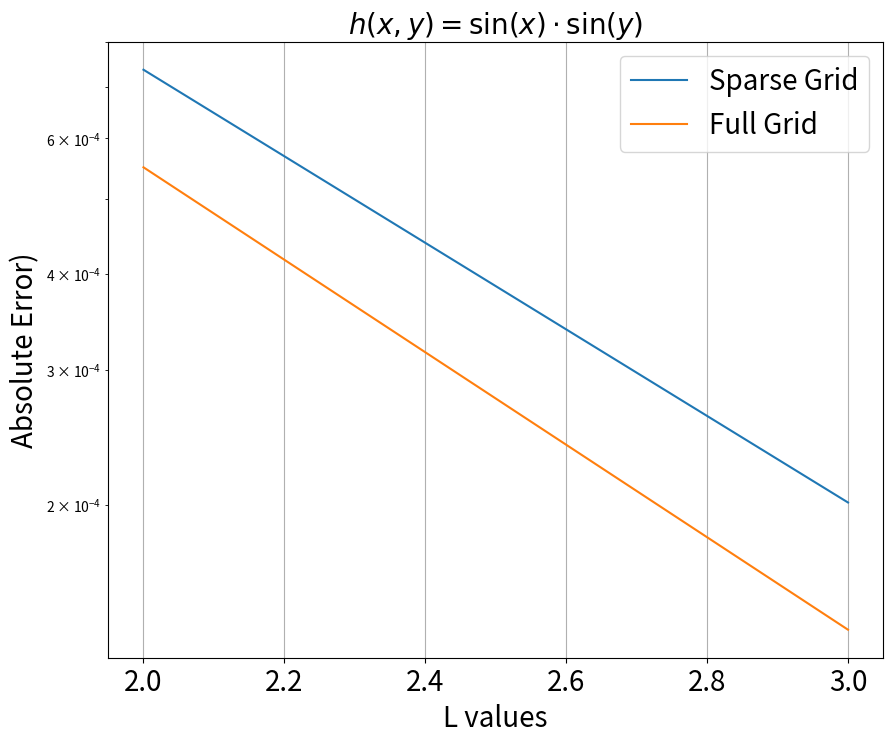
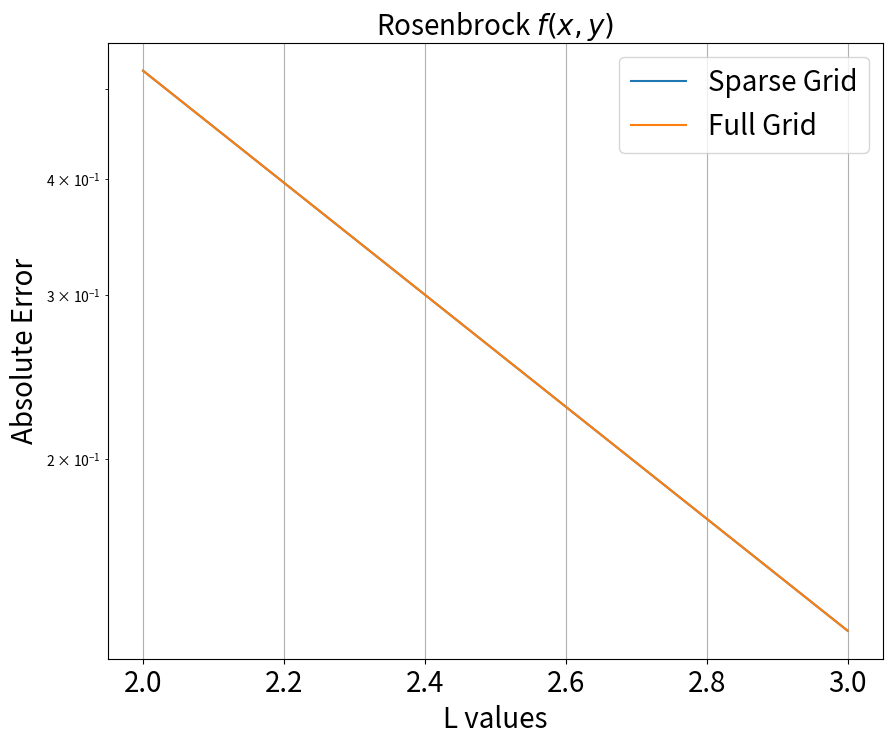
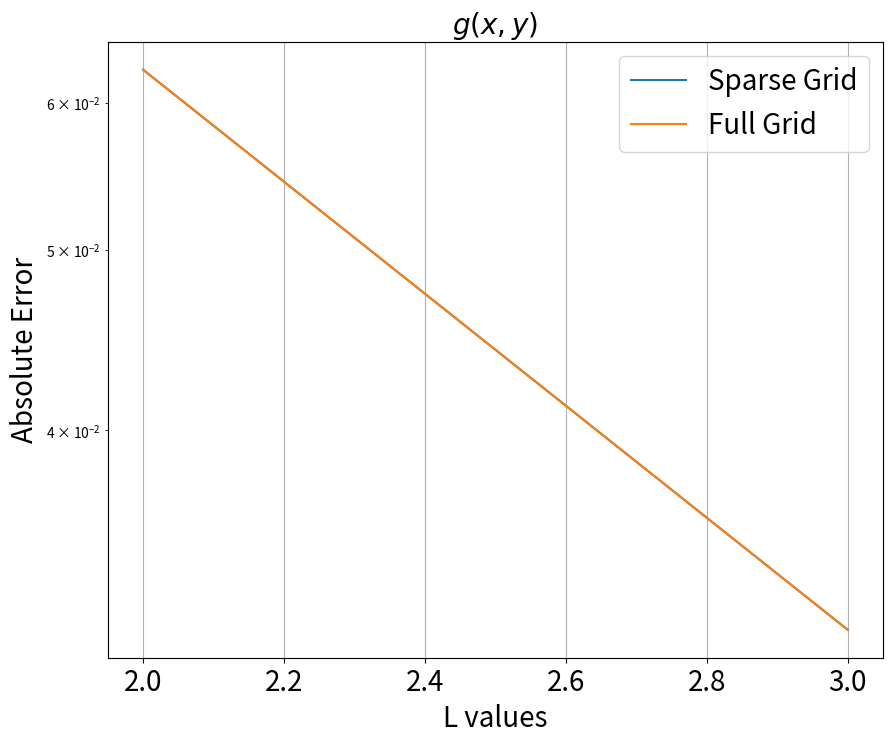
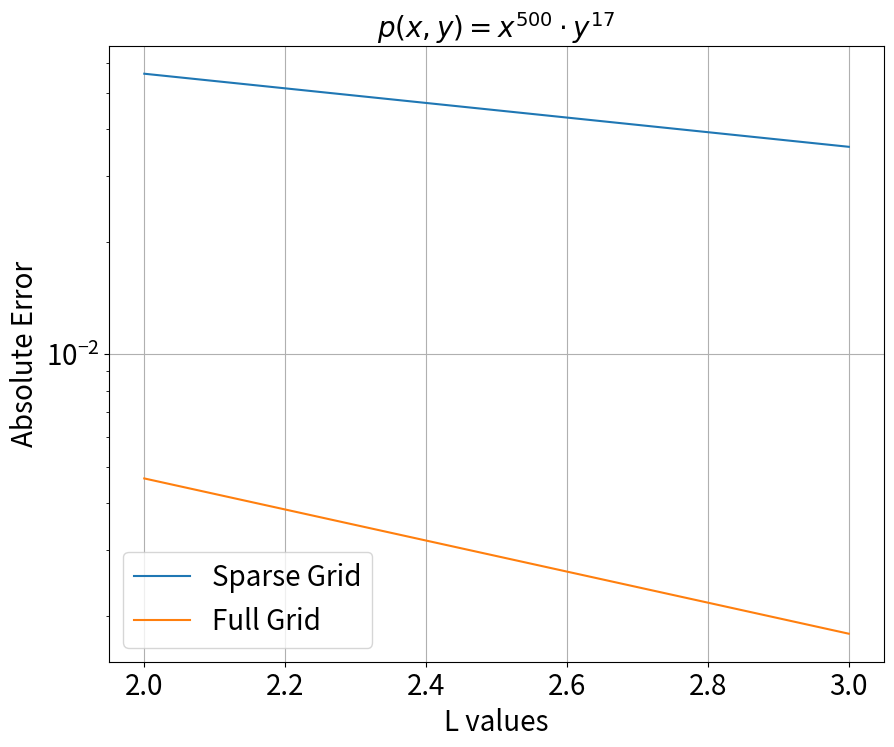

Generate these figures, in order, with matplotlib:
# -*- coding: utf-8 -*-
"""
Created on Wed Jun 12 09:43:51 2024

@author: Philipp Felsen
"""

"""
Performs quadrature based on hierarchical interpolation on a sparse grid for functions f:[a,b]x[c,d] \to \R.

"""

import numpy as np
from tqdm import tqdm
import pandas as pd
import matplotlib.pyplot as plt

# Definition of phi function
def phi(x):
    """
    Computes the value of the piecewise linear function phi(x).
    
    Parameters:
        x (float): The input value.
        
    Returns:
        float: The value of phi(x).
    """
    return np.where(np.logical_and(-1 <= x, x <= 1), 1 - np.abs(x), 0)

# Definition of phi_j_k function
def phi_j_k(x, j, k, a, b):
    """
    Computes the value of the scaled and translated piecewise linear function phi(x).
    
    Parameters:
        x (float): The input value.
        j (int): The scaling factor.
        k (int): The translation factor.
        a (float): Left bound of the interval.
        b (float): Right bound of the interval.
        
    Returns:
        float: The value of phi(2^j * x - k).
    """
    return phi(((x - a) / (b - a)) * 2 ** j - k)

# Integral function
def int_phi(l, a, b):
    """
    Computes the integral values for the function phi_{l,i}(x).
    
    Parameters:
        l (int): Level.
        a (float): Left bound of the interval.
        b (float): Right bound of the interval.
        
    Returns:
        float: The value of the integral.
    """
    if l == 0:
        return (b - a) / 2
    if l >= 1:
        return (b - a) * 2 ** (-l)

# Computes hierarchical surplus
def delta(f, l_1, l_2, i_1, i_2, a, b, c, d):
    """
    Computes the hierarchical surplus for a given function at specific levels and indices.
    
    Parameters:
        f (function): The function for which to compute the surplus.
        l_1 (int): The level in the first dimension.
        l_2 (int): The level in the second dimension.
        i_1 (int): The index in the first dimension.
        i_2 (int): The index in the second dimension.
        a (float): Left bound of the interval in x-direction.
        b (float): Right bound of the interval in x-direction.
        c (float): Left bound of the interval in y-direction.
        d (float): Right bound of the interval in y-direction.
        
    Returns:
        float: The hierarchical surplus value.
    """
    erg = 0.0
    
    h_l_1 = (b - a) * 2 ** (-l_1)
    h_l_2 = (d - c) * 2 ** (-l_2)
    
    x = a + i_1 * h_l_1
    y = c + i_2 * h_l_2
    
    if l_1 == 0 and l_2 == 0:
        return f(x, y)
    
    if l_1 == 0 and l_2 >= 1:
        return f(x, y) - 0.5 * (f(x, y - h_l_2) + f(x, y + h_l_2))
    
    if l_2 == 0 and l_1 >= 1:
        return f(x, y) - 0.5 * (f(x - h_l_1, y) + f(x + h_l_1, y))
    
    erg += f(x, y) - 0.5 * (f(x, y - h_l_2) + f(x, y + h_l_2))
    erg += -0.5 * (f(x - h_l_1, y) - 0.5 * (f(x - h_l_1, y - h_l_2) + f(x - h_l_1, y + h_l_2)))
    erg += -0.5 * (f(x + h_l_1, y) - 0.5 * (f(x + h_l_1, y - h_l_2) + f(x + h_l_1, y + h_l_2)))
    
    return erg

# Returns an np.array with index sets
def J(k):
    """
    Generates the index set for a given level k.
    
    Parameters:
        k (int): The level for which to generate the index set.
        
    Returns:
        list: The index set for level k.
    """
    erg = []
    if k == 0:
        return np.array([0, 1])
    
    for i in range(1, 2 ** k):
        if i % 2 != 0:
            erg.append(i)
    return erg

def sparse_grid_integration(f, L, X, Y):
    """
    Computes the integral for a given function in two dimensions over [a,b]x[c,d].
    
    Parameters:
        f (function): The function to be integrated. Must accept two arguments (x, y).
        L (tuple): A tuple containing the maximum levels of refinement in each dimension (L[0] for x, L[1] for y).
        X (array): An array containing the interval [a,b] in x-direction.
        Y (array): An array containing the interval [c,d] in y-direction.
        
    Returns:
        float: The value of the integral.
    """
    erg = 0
    a = X[0]
    b = X[1]
    c = Y[0]
    d = Y[1]
    
    l = L + 2 - 1 # L + d - 1 sparse grid construction
    
    for l_1 in range(0, l + 1):
        for l_2 in range(0, l - l_1 + 1):
            for i_1 in J(l_1):
                for i_2 in J(l_2):
                    erg += delta(f, l_1, l_2, i_1, i_2, a=a, b=b, c=c, d=d) * int_phi(l_1, a, b) * int_phi(l_2, c, d)
    return erg

def full_grid_integration(f, L, X, Y):
    """
    Computes the integral for a given function in two dimensions over [a,b]x[c,d].
    
    Parameters:
        f (function): The function to be integrated. Must accept two arguments (x, y).
        L (tuple): A tuple containing the maximum levels of refinement in each dimension (L[0] for x, L[1] for y).
        X (array): An array containing the interval [a,b] in x-direction.
        Y (array): An array containing the interval [c,d] in y-direction.
        
    Returns:
        float: The value of the integral.
    """
    erg = 0
    a = X[0]
    b = X[1]
    c = Y[0]
    d = Y[1]
    
    l = L + 2 - 1 # L + d - 1 sparse grid construction
    
    for l_1 in range(0, l + 1):
        for l_2 in range(0, l + 1):
            for i_1 in J(l_1):
                for i_2 in J(l_2):
                    erg += delta(f, l_1, l_2, i_1, i_2, a=a, b=b, c=c, d=d) * int_phi(l_1, a, b) * int_phi(l_2, c, d)
    return erg

def data_output(f, L_values, X, Y, integral_value):
    """
    Generates the output data for the sparse and full grid integration.
    
    Parameters:
        f (function): The function to be integrated.
        L_values (array): Array of levels for the integration.
        X (array): Array containing the interval [a,b] in x-direction.
        Y (array): Array containing the interval [c,d] in y-direction.
        integral_value (float): The true value of the integral.
        
    Returns:
        tuple: Arrays containing the absolute errors for the sparse and full grid.
    """
    data = []
    
    abs_sparse_array = np.array([])
    abs_full_array = np.array([])
    
    for L in tqdm(L_values):
        sparse_value = sparse_grid_integration(f, L, X, Y)
        full_value = full_grid_integration(f, L, X, Y)
        
        error_abs_sparse = abs(sparse_value - integral_value)
        abs_sparse_array = np.append(abs_sparse_array, error_abs_sparse)
        
        error_abs_full = abs(full_value - integral_value)
        abs_full_array = np.append(abs_full_array, error_abs_full)
        
        error_rel_sparse = error_abs_sparse / integral_value
        error_rel_full = error_abs_full / integral_value
        
        # Add results to list
        data.append({
            "Level": L,
            "Sparse Grid Value": sparse_value,
            "Sparse Abs. Error": error_abs_sparse,
            "Sparse Rel. Error": error_rel_sparse,
            "Full Grid Value": full_value,
            "Full Abs. Error": error_abs_full,
            "Full Rel. Error": error_rel_full
        })
    
    # Create DataFrame
    df = pd.DataFrame(data)
    
    # Adjust DataFrame display settings
    pd.set_option('display.max_columns', None)  # Show all columns
    pd.set_option('display.width', 1000)        # Adjust the width of the output
    pd.set_option('display.colheader_justify', 'center')  # Center column headers
    
    # Print placeholder
    print(" ")
    # Print DataFrame
    print(df.to_string(index=False))
    print(" ")
    print("Full Grid abs. Error:", abs_full_array)
    print("Sparse Grid abs. Error:", abs_sparse_array)
    
    return abs_sparse_array, abs_full_array

def convergence_rate(L_values, abs_sparse_array, abs_full_array):
    """
    Computes the convergence rate for sparse and full grid integration.
    
    Parameters:
        L_values (array): Array of levels for the integration.
        abs_sparse_array (array): Array of absolute errors for the sparse grid.
        abs_full_array (array): Array of absolute errors for the full grid.
        
    Returns:
        tuple: Convergence rates for full and sparse grid.
    """
    # Log of the errors
    log_error_full = np.log(abs_full_array)
    log_error_sparse = np.log(abs_sparse_array)
    
    # Linear regression log(E(L)) = a*L + b
    coefficients_full = np.polyfit(L_values, log_error_full, 1)
    coefficients_sparse = np.polyfit(L_values, log_error_sparse, 1)
    
    # Slope of the line a (corresponds to -p * log(2))
    p_log_2_full = coefficients_full[0]
    p_log_2_sparse = coefficients_sparse[0]
    # Convergence order p
    p_full = -p_log_2_full / np.log(2)
    p_sparse = -p_log_2_sparse / np.log(2)
    # Output
    print("Full Grid Convergence Order p = :", p_full)
    print("Sparse Grid Convergence Order p = :", p_sparse)
    return p_full, p_sparse

# Functions to be tested ###
def sin_sin(x, y):
    return np.sin(x) * np.sin(y)

def rosenbrock(x, y):
    return (1 - x) ** 2 + 100 * (y - x ** 2) ** 2

def g(x, y):
    if 0.5 <= x <= 1:
        return 1.0
    else:
        return 0

def polynomial(x, y):
    return x ** 500 * y ** 17


"""
Begin of test cases.

"""


L_values = np.array([2, 3])
X = [0, 1]
Y = [0, 1]

print("sin(x)*sin(y)")
abs_sparse_array_sin_sin, abs_full_array_sin_sin = data_output(sin_sin, L_values, X, Y, (1 - np.cos(1)) ** 2)
p_full, p_sparse = convergence_rate(L_values, abs_sparse_array_sin_sin, abs_full_array_sin_sin)

print("Rosenbrock")
abs_sparse_array_rose, abs_full_array_rose = data_output(rosenbrock, L_values, X, Y, 61 / 3)
p_full, p_sparse = convergence_rate(L_values, abs_sparse_array_rose, abs_full_array_rose)

print("g")
abs_sparse_array_g, abs_full_array_g = data_output(g, L_values, X, Y, 1 / 2)
p_full, p_sparse = convergence_rate(L_values, abs_sparse_array_g, abs_full_array_g)

print("x**500 * y**17")
abs_sparse_array_poly, abs_full_array_poly = data_output(polynomial, L_values, X, Y, 1 / 501 * 1 / 18)
p_full, p_sparse = convergence_rate(L_values, abs_sparse_array_poly, abs_full_array_poly)

# Plot for sin(x)*sin(y)
plt.figure(figsize=(10, 8))
plt.plot(L_values, abs_sparse_array_sin_sin, label='Sparse Grid')
plt.plot(L_values, abs_full_array_sin_sin, label='Full Grid')
plt.yscale('log')
plt.title(r'$h(x,y) = \sin(x) \cdot \sin(y)$', fontsize=20)
plt.xlabel('L values', fontsize=20)
plt.ylabel('Absolute Error)', fontsize=20)
plt.legend(fontsize=20)
plt.xticks(fontsize=20)
plt.yticks(fontsize=20)
plt.grid(True)
plt.show()

# Plot for Rosenbrock
plt.figure(figsize=(10, 8))
plt.plot(L_values, abs_sparse_array_rose, label='Sparse Grid')
plt.plot(L_values, abs_full_array_rose, label='Full Grid')
plt.yscale('log')
plt.title(r'Rosenbrock $f(x, y)$', fontsize=20)
plt.xlabel('L values', fontsize=20)
plt.ylabel('Absolute Error', fontsize=20)
plt.legend(fontsize=20)
plt.xticks(fontsize=20)
plt.yticks(fontsize=20)
plt.grid(True)
plt.show()

# Plot for g
plt.figure(figsize=(10, 8))
plt.plot(L_values, abs_sparse_array_g, label='Sparse Grid')
plt.plot(L_values, abs_full_array_g, label='Full Grid')
plt.yscale('log')
plt.title(r'$g(x,y)$', fontsize=20)
plt.xlabel('L values', fontsize=20)
plt.ylabel('Absolute Error', fontsize=20)
plt.legend(fontsize=20)
plt.xticks(fontsize=20)
plt.yticks(fontsize=20)
plt.grid(True)
plt.show()

# Plot for x**500 * y**17
plt.figure(figsize=(10, 8))
plt.plot(L_values, abs_sparse_array_poly, label='Sparse Grid')
plt.plot(L_values, abs_full_array_poly, label='Full Grid')
plt.yscale('log')
plt.title(r'$p(x,y) = x^{500} \cdot y^{17}$', fontsize=20)
plt.xlabel('L values', fontsize=20)
plt.ylabel('Absolute Error', fontsize=20)
plt.legend(fontsize=20)
plt.xticks(fontsize=20)
plt.yticks(fontsize=20)
plt.grid(True)
plt.show()

# Additional: Chessboard function
L_values = np.array([2, 3, 4, 5])

def create_chessboard_pattern(n):
    """
    Creates a chessboard pattern of size 2^n x 2^n.
    
    Parameters:
        n (int): The exponent determining the size of the chessboard (2^n x 2^n).
        
    Returns:
        numpy.ndarray: A 2^n x 2^n array with a chessboard pattern where 1 represents a white square and 0 represents a black square.
    """
    size = 2 ** n
    chessboard = np.zeros((size, size), dtype=int)
    
    for i in range(size):
        for j in range(size):
            if (i + j) % 2 == 0:
                chessboard[i, j] = 1
            else:
                chessboard[i, j] = 0
                
    return chessboard

def chessboard_2(x, y):
    """
    Determines the value at coordinates (x, y) on a 4x4 chessboard.
    
    Parameters:
        x (float): The x-coordinate in the interval [0, 1].
        y (float): The y-coordinate in the interval [0, 1].
        
    Returns:
        int: The value at the coordinates (x, y) on the chessboard pattern (1 for white square, 0 for black square).
    """
    n = 2
    chessboard = create_chessboard_pattern(n)
    size = 2 ** n
    
    i = np.floor(x * size).astype(int) - 1
    j = np.floor(y * size).astype(int) - 1
    
    return chessboard[i, j]


# Function for n=4
def chessboard_4(x, y):
    """
    Determines the value at coordinates (x, y) on a 16x16 chessboard.
    
    Parameters:
        x (float): The x-coordinate in the interval [0, 1].
        y (float): The y-coordinate in the interval [0, 1].
        
    Returns:
        int: The value at the coordinates (x, y) on the chessboard pattern (1 for white square, 0 for black square).
    """
    n = 4
    chessboard = create_chessboard_pattern(n)
    size = 2 ** n
    
    i = np.floor(x * size).astype(int) - 1
    j = np.floor(y * size).astype(int) - 1
    
    return chessboard[i, j]



print("Chessboard: n=2")
abs_sparse_array_chess_2, abs_full_array_chess_2 = data_output(chessboard_2, L_values, X, Y, 1 / 2)
p_full, p_sparse = convergence_rate(L_values, abs_sparse_array_chess_2, abs_full_array_chess_2)

print("Chessboard: n=4")
abs_sparse_array_chess_4, abs_full_array_chess_4 = data_output(chessboard_4, L_values, X, Y, 1 / 2)
p_full, p_sparse = convergence_rate(L_values, abs_sparse_array_chess_4, abs_full_array_chess_4)
